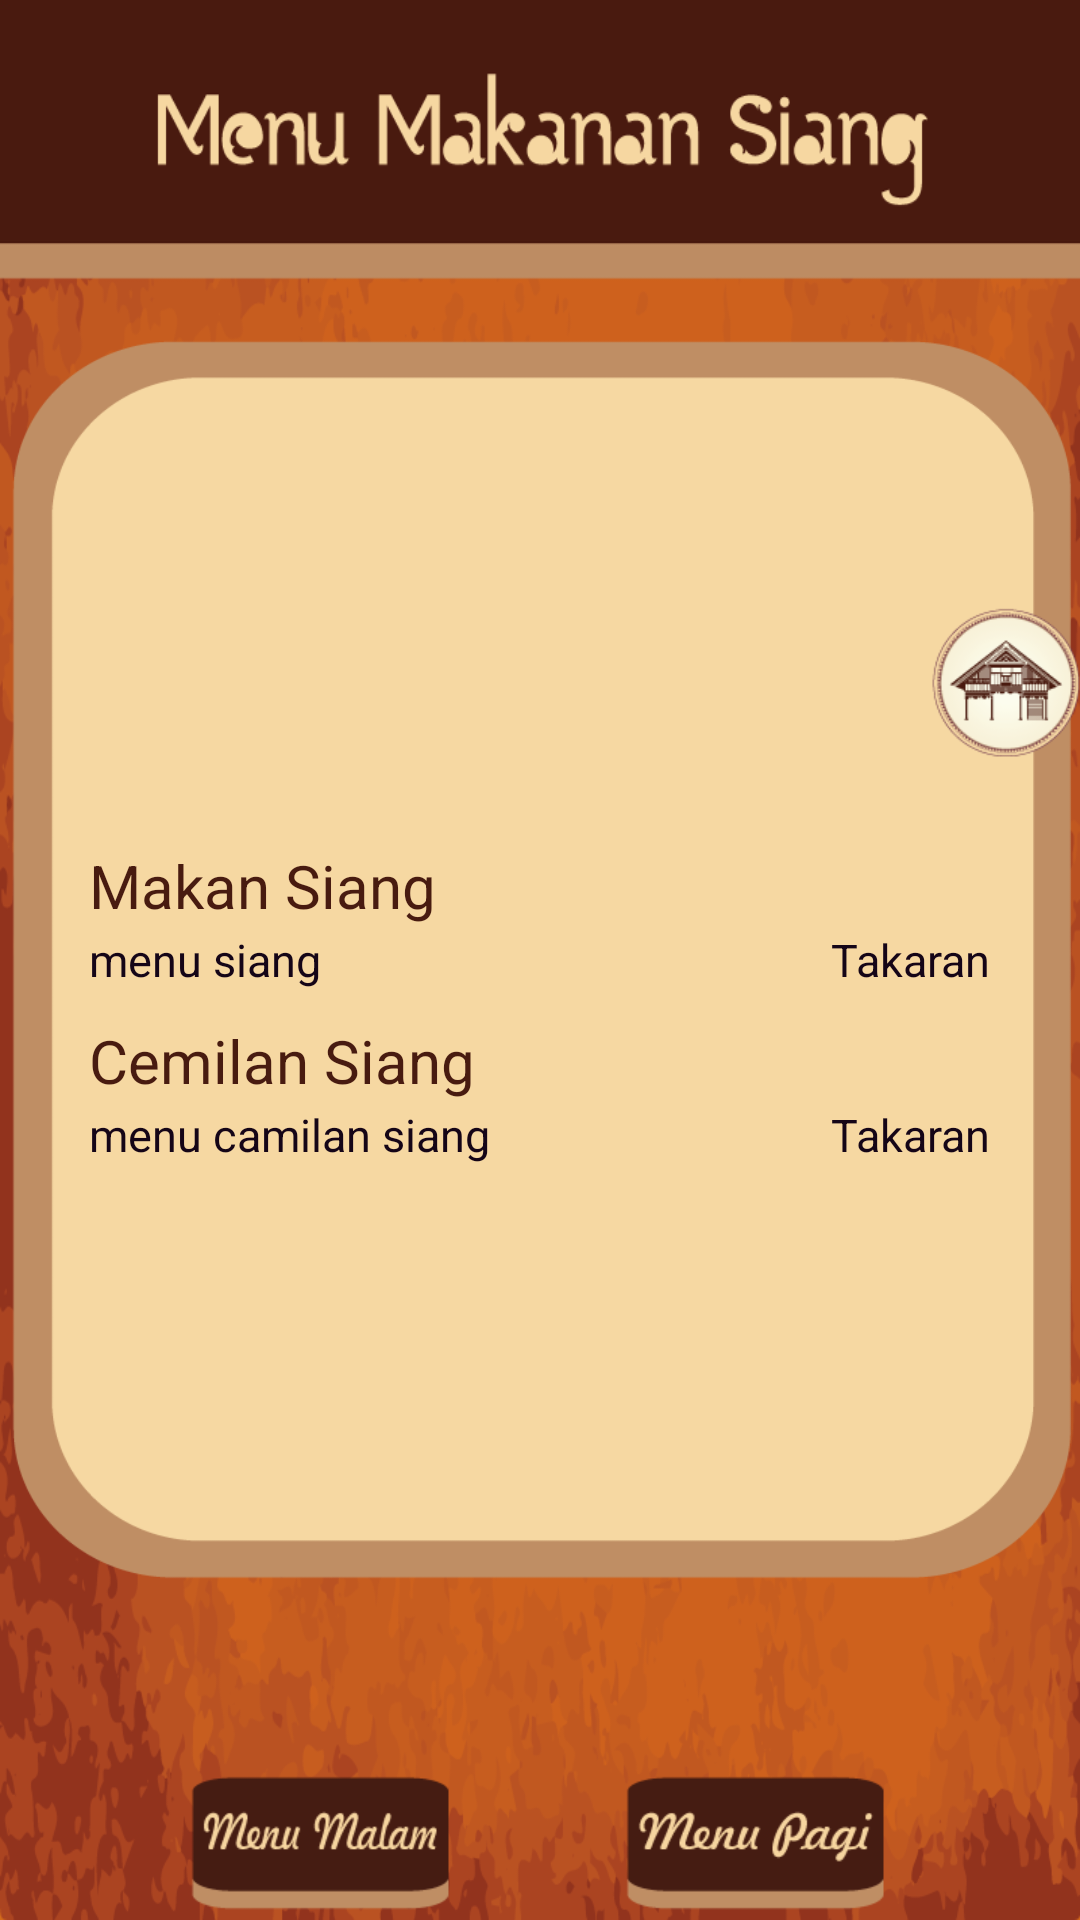

This screen was rendered from an Android layout file. Write that file and the resources it references.
<!-- AndroidManifest.xml: application theme android:Theme.NoTitleBar -->
<!-- res/layout/rekomendasi_makan_siang.xml -->
<RelativeLayout xmlns:android="http://schemas.android.com/apk/res/android"
    xmlns:tools="http://schemas.android.com/tools"
    android:layout_width="wrap_content"
    android:layout_height="match_parent"
    android:layout_centerHorizontal="true"
    android:layout_centerVertical="true"    
    android:background="@drawable/pilihanmenusiang"
    android:paddingBottom="@dimen/activity_vertical_margin"
    android:paddingLeft="@dimen/activity_horizontal_margin"
    android:paddingRight="@dimen/activity_horizontal_margin"
    android:paddingTop="@dimen/activity_vertical_margin" >
   
   <ImageView
       android:id="@+id/imageView"
       android:layout_width="wrap_content"
       android:layout_height="wrap_content"            
       android:layout_centerHorizontal="true"
       android:layout_centerVertical="true"       
       android:src="@drawable/background" />    
    
<RelativeLayout 
    android:layout_width="match_parent"
    android:layout_height="670dp"
    android:layout_centerHorizontal="true"
    android:layout_centerVertical="true"
    android:paddingBottom="@dimen/activity_vertical_margin"
    android:paddingLeft="20dp"
    android:paddingRight="20dp"
    android:paddingTop="@dimen/activity_vertical_margin" >
    
    <TextView
        android:id="@+id/makansiang"
        android:layout_width="wrap_content"
        android:layout_height="wrap_content"        
        android:layout_marginTop="10dp"
        android:text="@string/makan_siang"
        android:layout_alignLeft="@+id/menusiang"
        android:layout_above="@+id/menusiang"
        android:textSize="20sp"        
        android:textColor="#481B10"
        android:textAppearance="?android:attr/textAppearanceMedium" />
     
     <TextView
         android:id="@+id/menusiang"
         android:layout_width="wrap_content"
         android:layout_height="wrap_content"        
         android:layout_centerHorizontal="true"
         android:layout_centerVertical="true"   
         android:layout_marginTop="1dp"
         android:gravity="left"
         android:ems="17"
         android:text="menu siang"                       
         android:textColor="#150517"
         android:textSize="15sp" />
     
     <TextView
         android:id="@+id/beratsiang"
         android:layout_width="wrap_content"
         android:layout_height="match_parent"
         android:layout_marginTop="1dp"
         android:layout_centerVertical="true"
         android:layout_alignBaseline="@+id/menusiang"
         android:layout_alignBottom="@+id/menusiang"
         android:layout_alignRight="@+id/textcemilansiang"                 
         android:text="@string/takaran"
         android:textColor="#150517"
         android:textSize="15sp" />
         
    <TextView
        android:id="@+id/textcemilansiang"
        android:layout_width="wrap_content"
        android:layout_height="wrap_content"
        android:layout_marginTop="10dp"
        android:text="@string/cemilan_siang"
        android:layout_alignLeft="@+id/menusiang"
        android:layout_alignRight="@+id/menusiang"         
        android:layout_below="@+id/menusiang"          
        android:gravity="left"
        android:ems="17" 
        android:textSize="20sp"
        android:textColor="#481B10"
        android:textAppearance="?android:attr/textAppearanceMedium" />
     
     <TextView
         android:id="@+id/menucemilansiang"
         android:layout_width="wrap_content"
         android:layout_height="wrap_content"        
         android:layout_alignLeft="@+id/textcemilansiang"
         android:layout_marginTop="1dp"         
         android:layout_below="@+id/textcemilansiang"
         android:text="menu camilan siang"
         android:textColor="#150517"
         android:textSize="15sp" />     
         
     <TextView
         android:id="@+id/beratcamilansiang"
         android:layout_width="wrap_content"
         android:layout_height="match_parent"
         android:layout_marginTop="1dp"
         android:layout_alignBaseline="@+id/menucemilansiang"
         android:layout_alignBottom="@+id/menucemilansiang"
         android:layout_alignLeft="@+id/beratsiang"                
         android:text="@string/takaran"
         android:textColor="#150517"
         android:textSize="15sp" />
    
     <ImageView
         android:id="@+id/btn1"
         android:layout_width="50dp"
         android:layout_height="30dp"
         android:src="@drawable/play"         
         android:layout_alignParentBottom="true"
         android:layout_centerHorizontal="true" />  

     <Button
         android:id="@+id/btnmalam2"
         style="@style/menumalam"         
         android:layout_alignParentBottom="true"
         android:layout_toLeftOf="@+id/btn1"
         android:textColor="#F5F5F5"
         android:textSize="15sp" />

     <Button
         android:id="@+id/btnpagi2"
         style="@style/menupagi"         
         android:layout_alignParentBottom="true"
         android:layout_toRightOf="@+id/btn1"
         android:textColor="#F5F5F5"
         android:textSize="15sp" />

	</RelativeLayout>  

	<Button
	    android:id="@+id/home2"
	    android:layout_width="wrap_content"
	    android:layout_height="wrap_content"
	    android:background="@drawable/homebutton"
	    android:layout_alignParentRight="true"
	    android:layout_alignTop="@+id/imageView"
	    android:layout_marginTop="143dp"/>	             
</RelativeLayout>
<!-- resources referenced by this layout -->
<resources>
  <!-- drawable background: png bitmap (drawable-xhdpi, 10486 bytes) -->
  <!-- drawable homebutton: png bitmap (drawable-xhdpi, 10683 bytes) -->
  <!-- drawable pilihanmenusiang: png bitmap (drawable-xhdpi, 227189 bytes) -->
  <!-- drawable play: png bitmap (drawable-xhdpi, 1300 bytes) -->
  <string name="cemilan_siang">Cemilan Siang</string>
  <string name="makan_siang">Makan Siang</string>
  <string name="takaran">Takaran</string>
  <style name="menumalam" parent="@android:style/Widget.Button">
          <item name="android:layout_width">wrap_content</item>
          <item name="android:layout_height">wrap_content</item>
  	    <item name="android:background">@drawable/menu_malam</item>
      </style>
  <style name="menupagi" parent="@android:style/Widget.Button">
          <item name="android:layout_width">wrap_content</item>
          <item name="android:layout_height">wrap_content</item>
  	    <item name="android:background">@drawable/menu_pagi</item>
      </style>
  <!-- drawable menu_malam (drawable) -->
  <?xml version="1.0" encoding="utf-8"?>
  
  
  <selector xmlns:android="http://schemas.android.com/apk/res/android">
      
      <item android:drawable="@drawable/menumalampressed" android:state_pressed="true"/>
      <item android:drawable="@drawable/menumalam"/>
  
  </selector>
  <!-- drawable menu_pagi (drawable) -->
  <?xml version="1.0" encoding="utf-8"?>
  
  
  <selector xmlns:android="http://schemas.android.com/apk/res/android">
      
      <item android:drawable="@drawable/menupagipressed" android:state_pressed="true"/>
      <item android:drawable="@drawable/menupagi"/>
  
  </selector>
  <!-- drawable menumalampressed: png bitmap (drawable-xhdpi, 3728 bytes) -->
  <!-- drawable menumalam: png bitmap (drawable-xhdpi, 3711 bytes) -->
  <!-- drawable menupagipressed: png bitmap (drawable-xhdpi, 3578 bytes) -->
  <!-- drawable menupagi: png bitmap (drawable-xhdpi, 3671 bytes) -->
</resources>
